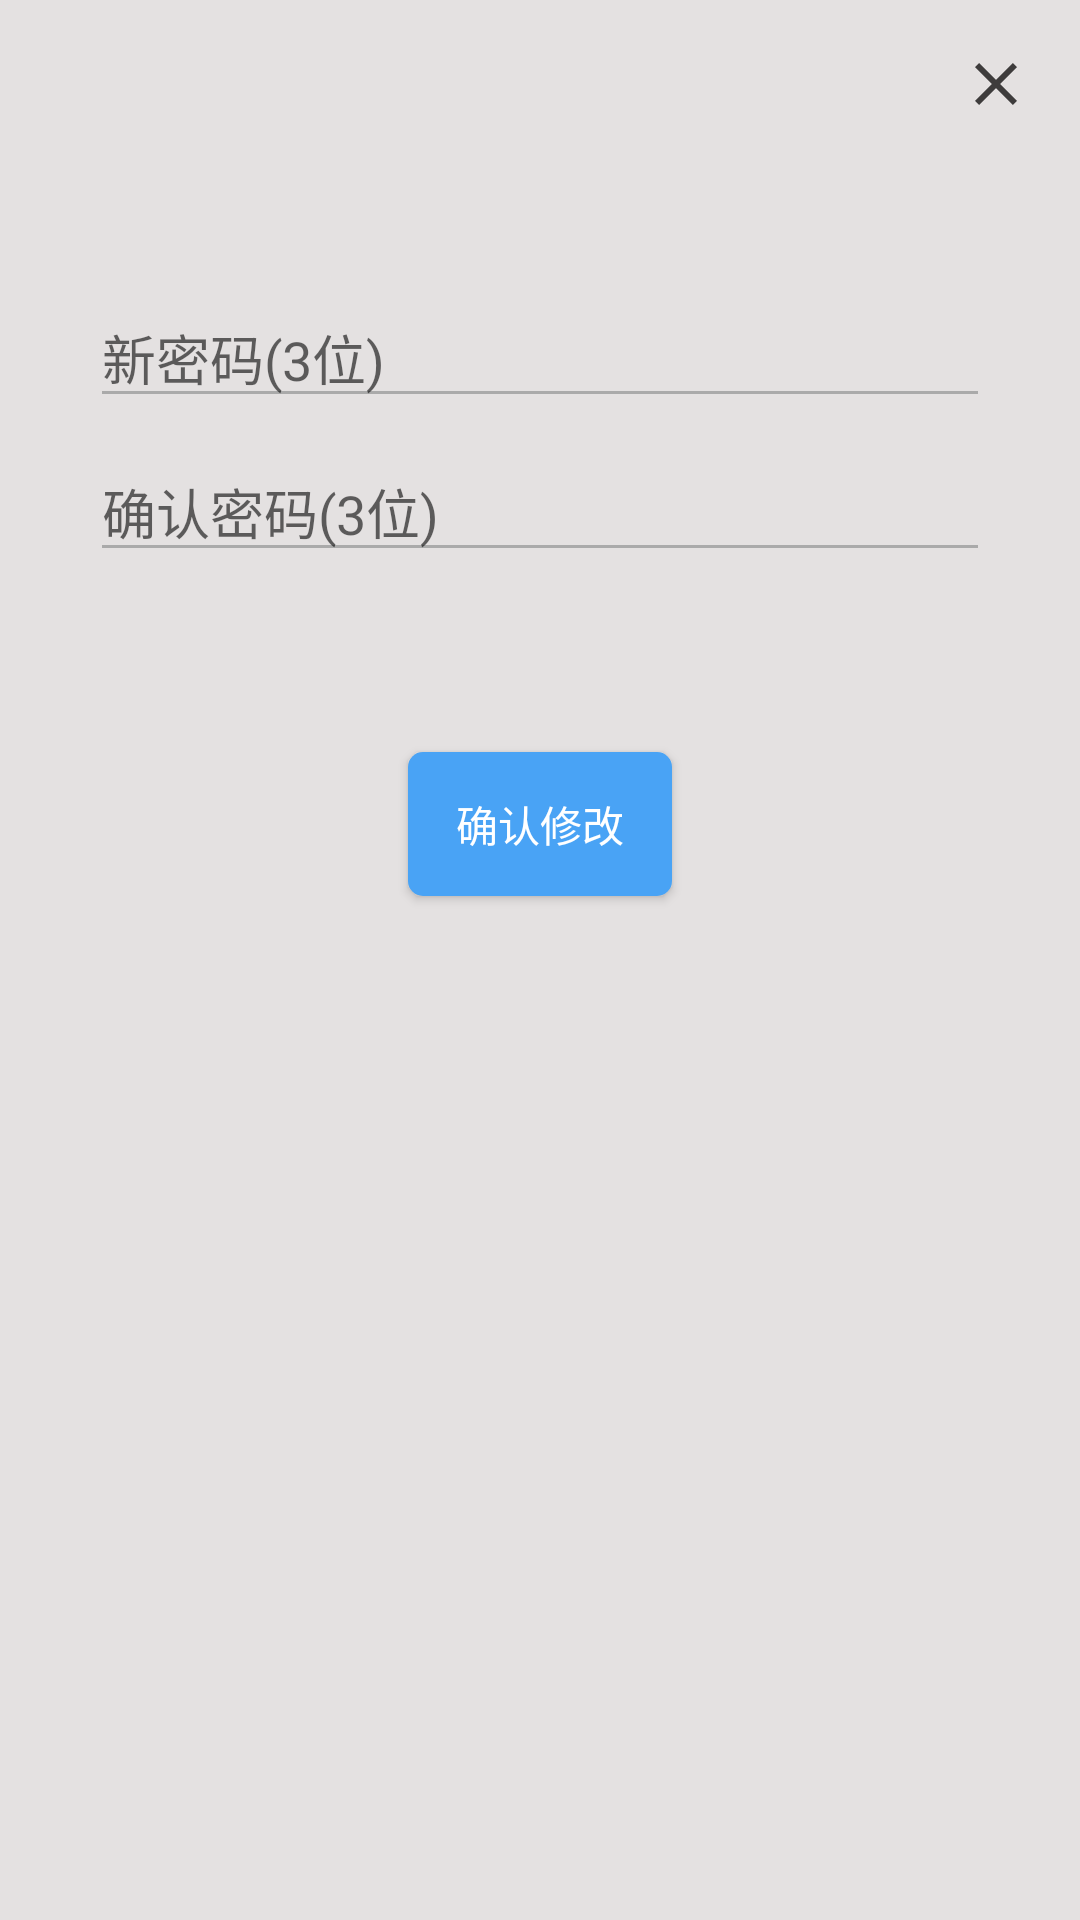

The Android layout XML behind this screen, and the referenced resources:
<!-- AndroidManifest.xml: application theme AppTheme -->
<!-- res/layout/fragment_revise_pwd.xml -->
<?xml version="1.0" encoding="utf-8"?>
<layout xmlns:android="http://schemas.android.com/apk/res/android"
    xmlns:app="http://schemas.android.com/apk/res-auto"
    xmlns:tools="http://schemas.android.com/tools">

    <androidx.constraintlayout.widget.ConstraintLayout
        android:id="@+id/container"
        android:background="@color/dialogBack"
        android:layout_width="match_parent"
        android:layout_height="match_parent">

        <EditText
            android:id="@+id/etNewPwd1"
            android:layout_width="0dp"
            android:layout_height="wrap_content"
            android:layout_marginTop="96dp"
            android:hint="新密码(3位)"
            android:theme="@style/CommonET"
            android:layout_marginStart="30dp"
            android:layout_marginEnd="30dp"
            android:inputType="number"
            app:layout_constraintEnd_toEndOf="parent"
            app:layout_constraintStart_toStartOf="parent"
            app:layout_constraintTop_toTopOf="parent" />

        <EditText
            android:id="@+id/etNewPwd2"
            android:layout_width="0dp"
            android:layout_height="wrap_content"
            android:layout_marginTop="8dp"
            android:hint="确认密码(3位)"
            android:theme="@style/CommonET"
            android:inputType="number"
            app:layout_constraintEnd_toEndOf="@+id/etNewPwd1"
            app:layout_constraintStart_toStartOf="@+id/etNewPwd1"
            app:layout_constraintTop_toBottomOf="@+id/etNewPwd1" />

        <Button
            android:id="@+id/btRevise"
            android:layout_width="wrap_content"
            android:layout_height="wrap_content"
            android:background="@drawable/shape_rect_blue_low"
            android:text="确认修改"
            android:layout_marginTop="60dp"
            android:textColor="@color/white"
            app:layout_constraintEnd_toEndOf="parent"
            app:layout_constraintStart_toStartOf="parent"
            app:layout_constraintTop_toBottomOf="@+id/etNewPwd2" />

        <ImageView
            android:id="@+id/ivClose"
            android:layout_width="wrap_content"
            android:layout_height="wrap_content"
            android:layout_margin="16dp"
            android:src="@drawable/ic_baseline_close_24"
            app:layout_constraintEnd_toEndOf="parent"
            app:layout_constraintTop_toTopOf="parent" />


    </androidx.constraintlayout.widget.ConstraintLayout>
</layout>
<!-- resources referenced by this layout -->
<resources>
  <color name="dialogBack">#E4E1E1</color>
  <color name="white">#FFFFFFFF</color>
  <!-- drawable ic_baseline_close_24 (drawable) -->
  <vector android:height="24dp" android:tint="#3E3C3C"
      android:viewportHeight="24" android:viewportWidth="24"
      android:width="24dp" xmlns:android="http://schemas.android.com/apk/res/android">
      <path android:fillColor="@android:color/white" android:pathData="M19,6.41L17.59,5 12,10.59 6.41,5 5,6.41 10.59,12 5,17.59 6.41,19 12,13.41 17.59,19 19,17.59 13.41,12z"/>
  </vector>
  <!-- drawable shape_rect_blue_low (drawable) -->
  <shape xmlns:android="http://schemas.android.com/apk/res/android"
      android:shape="rectangle">
  
      <solid android:color="#49A3F5" />
  
      <corners
          android:radius="5dp"
          />
  
  </shape>
  <style name="CommonET" parent="Theme.AppCompat.Light">
          <item name="colorControlNormal">@android:color/darker_gray</item>
          <item name="colorControlActivated">@android:color/holo_orange_dark</item>
      </style>
  <style name="AppTheme" parent="Theme.AppCompat.Light.NoActionBar">
          
          <item name="colorPrimary">@color/colorPrimary</item>
          <item name="colorPrimaryDark">@color/colorPrimaryDark</item>
          <item name="colorAccent">@color/colorAccent</item>
          
          <item name="colorSecondary">@color/teal_200</item>
          <item name="colorSecondaryVariant">@color/teal_700</item>
          <item name="colorOnSecondary">@color/black</item>
          
          <item name="android:statusBarColor" tools:targetApi="l">@color/colorAccent</item>
          
      </style>
  <color name="colorPrimary">#D3AFFF</color>
  <color name="colorPrimaryDark">#D3AFFF</color>
  <color name="colorAccent">#D3AFFF</color>
  <color name="teal_200">#FF03DAC5</color>
  <color name="teal_700">#FF018786</color>
  <color name="black">#FF000000</color>
</resources>
